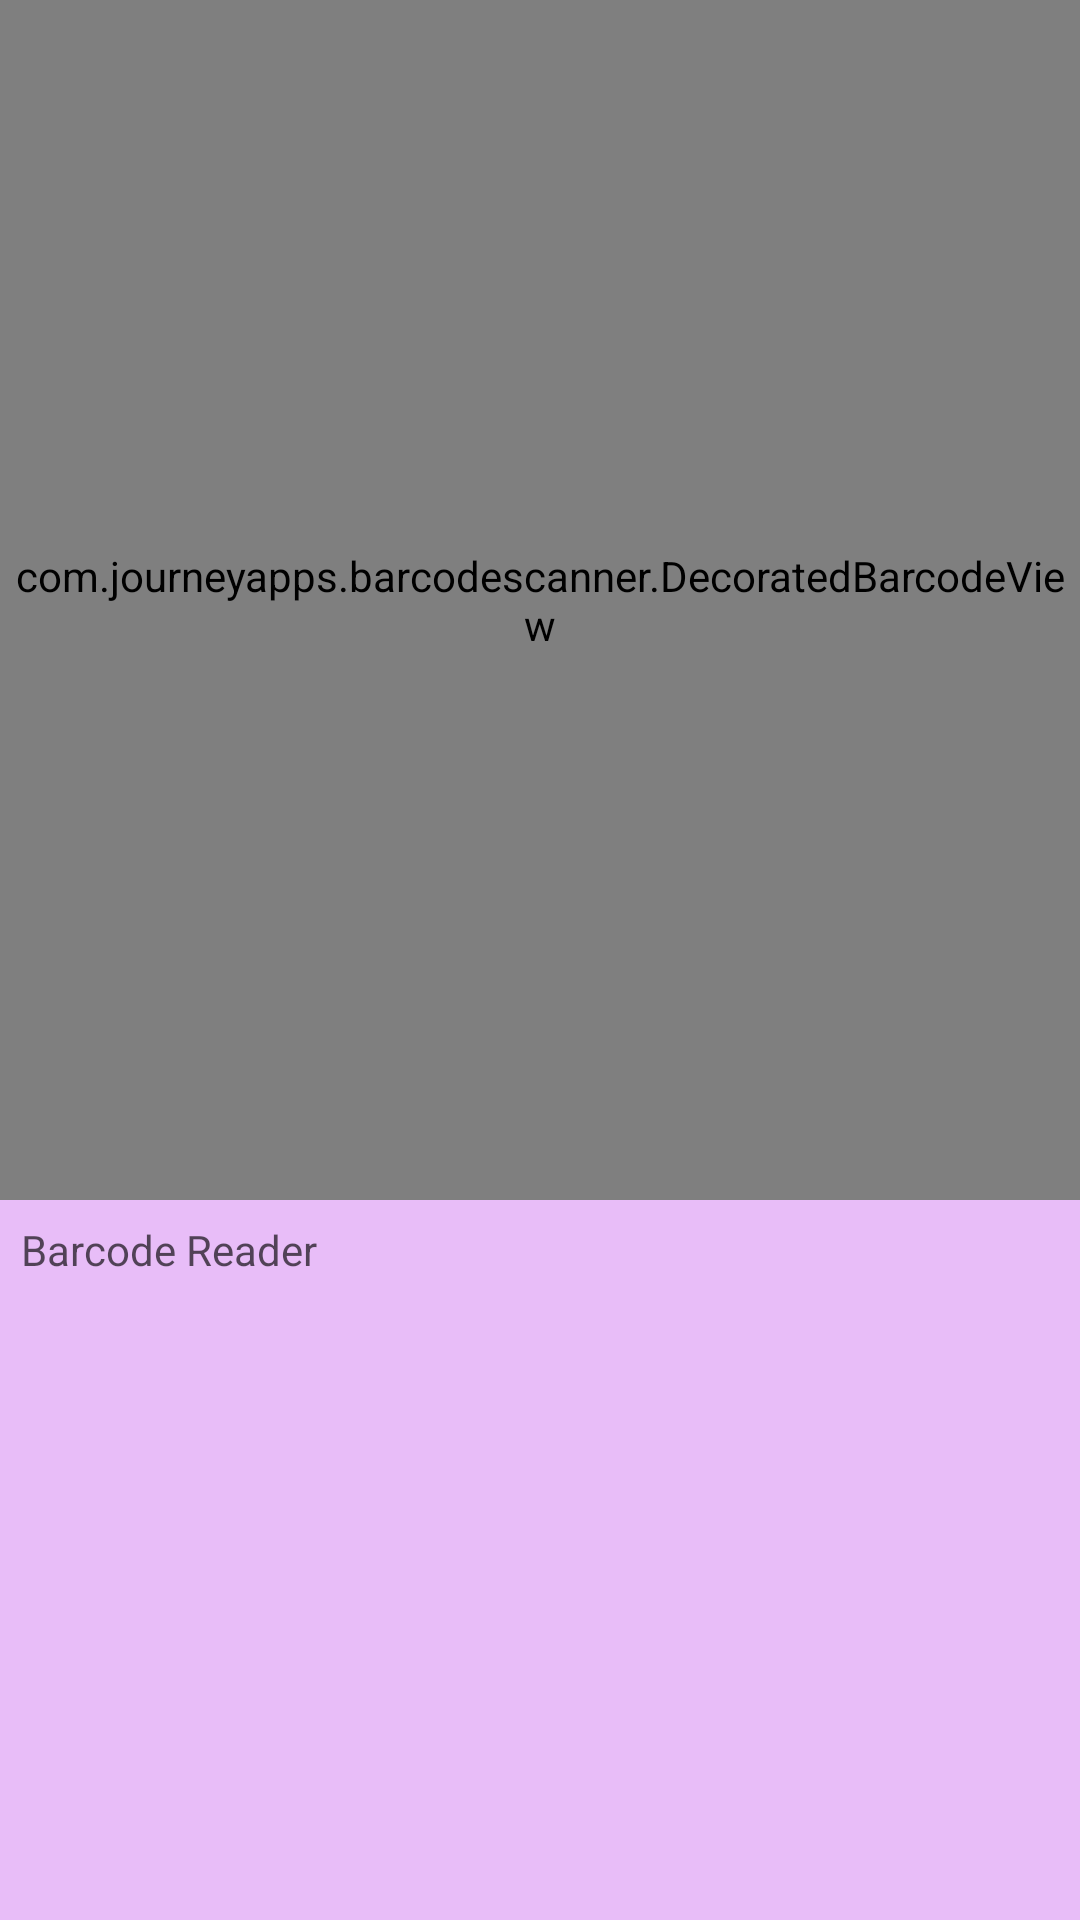

Here is an Android app screen rendered from its layout file. Give the layout XML and the strings, colors and styles it references.
<!-- AndroidManifest.xml: application theme AppTheme -->
<!-- res/layout/activity_main.xml -->
<?xml version="1.0" encoding="utf-8"?>
<RelativeLayout xmlns:android="http://schemas.android.com/apk/res/android"
    xmlns:tools="http://schemas.android.com/tools"
    xmlns:app="http://schemas.android.com/apk/res-auto"
    android:layout_width="match_parent"
    android:layout_height="match_parent"
    tools:context=".MainActivity">

    <LinearLayout
        android:layout_width="match_parent"
        android:layout_height="match_parent"
        android:background="#E8BDF8"
        android:orientation="vertical">

        <com.journeyapps.barcodescanner.DecoratedBarcodeView
            android:id="@+id/barcode_scanner"
            android:layout_width="match_parent"
            android:layout_height="400dp"
            android:padding="5dp">
        </com.journeyapps.barcodescanner.DecoratedBarcodeView>

        <TextView
            android:layout_width="wrap_content"
            android:layout_height="wrap_content"
            android:padding="7dp"
            android:text="Barcode Reader"
            android:textColor="#A6000000" />

    </LinearLayout>
</RelativeLayout>
<!-- resources referenced by this layout -->
<resources>
  <style name="AppTheme" parent="Theme.AppCompat.Light.NoActionBar">
          
          <item name="colorPrimary">#693CE3</item>
          <item name="colorPrimaryDark">#BA9BFF</item>
          <item name="colorAccent">#8F1FB6</item>
      </style>
</resources>
